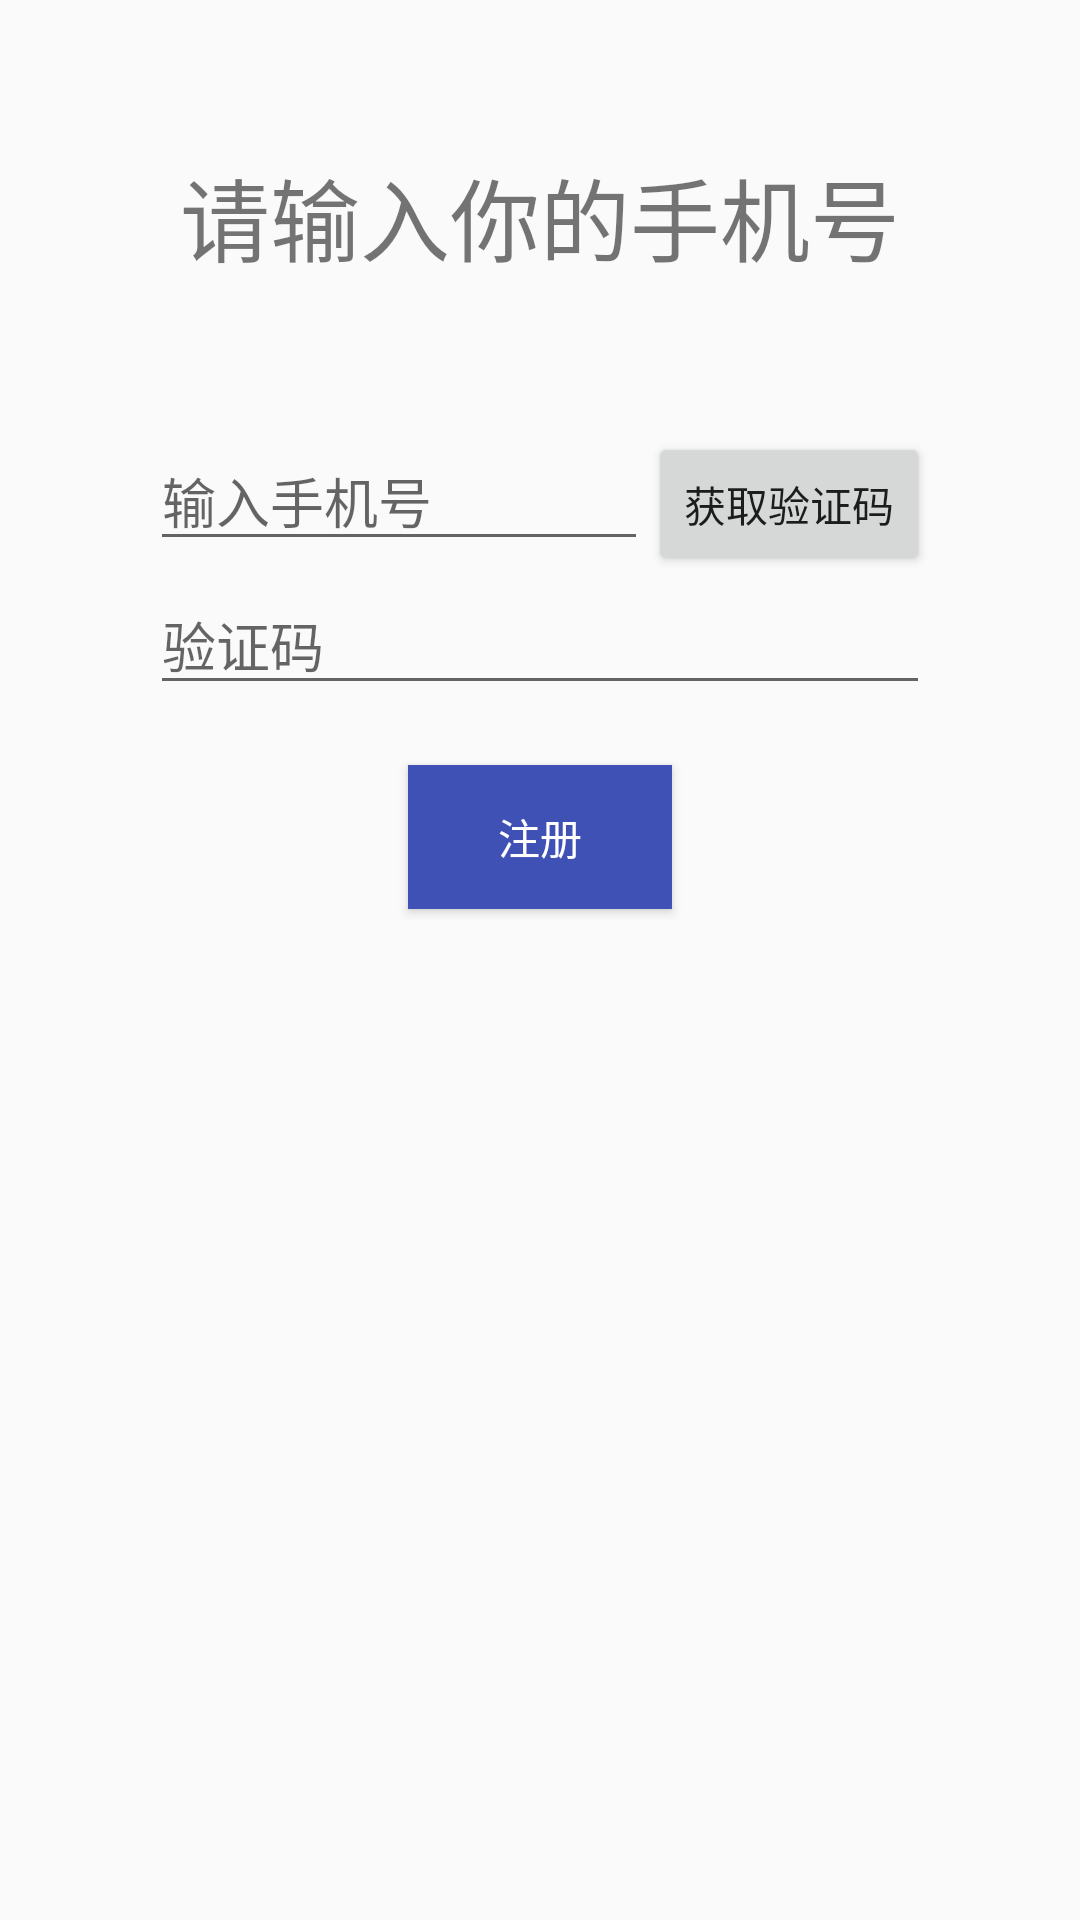

Write the Android layout XML for this screen, with the resource values it uses.
<!-- AndroidManifest.xml: application theme AppTheme -->
<!-- res/layout/activity_regesit.xml -->
<?xml version="1.0" encoding="utf-8"?>
<RelativeLayout xmlns:android="http://schemas.android.com/apk/res/android"
    android:layout_width="match_parent"
    android:layout_height="match_parent"
    android:orientation="vertical">

    <ProgressBar
        android:id="@+id/pb_regest"
        android:visibility="gone"
        android:layout_centerInParent="true"
        android:layout_width="wrap_content"
        android:layout_height="wrap_content" />

<LinearLayout
    android:orientation="vertical"
    android:layout_width="match_parent"
    android:layout_height="match_parent">
    <TextView
        android:layout_width="match_parent"
        android:layout_height="wrap_content"
        android:layout_margin="50dp"
        android:gravity="center"
        android:text="请输入你的手机号"
        android:textSize="30dp" />

    <LinearLayout
        android:layout_width="match_parent"
        android:layout_height="wrap_content"
        android:layout_marginLeft="50dp"
        android:layout_marginRight="50dp"
        android:orientation="horizontal">

        <EditText
            android:id="@+id/et_regesit"
            android:layout_width="0dp"
            android:layout_height="wrap_content"
            android:layout_weight="5"
            android:hint="输入手机号" />

        <Button

            android:id="@+id/bt_getcood"
            android:layout_width="wrap_content"
            android:layout_height="wrap_content"
            android:text="获取验证码" />
    </LinearLayout>


    <EditText
        android:id="@+id/et_code"
        android:layout_width="match_parent"
        android:layout_height="wrap_content"
        android:layout_marginLeft="50dp"
        android:layout_marginRight="50dp"
        android:hint="验证码" />

    <Button
        android:textColor="@color/white"
        android:id="@+id/btzhuce"
        android:layout_width="wrap_content"
        android:layout_height="wrap_content"
        android:layout_gravity="center"
        android:layout_margin="20dp"
        android:background="@color/colorPrimary"
        android:text="注册" />

</LinearLayout>


</RelativeLayout>
<!-- resources referenced by this layout -->
<resources>
  <color name="colorPrimary">#ff3F51B5</color>
  <color name="white">#ffffff</color>
  <style name="AppTheme" parent="Theme.AppCompat.Light.DarkActionBar">
          
          <item name="colorPrimary">@color/colorPrimary</item>
          <item name="colorPrimaryDark">@color/colorPrimaryDark</item>
          <item name="colorAccent">@color/colorAccent</item>
      </style>
  <color name="colorPrimaryDark">#303F9F</color>
  <color name="colorAccent">#FF4081</color>
</resources>
